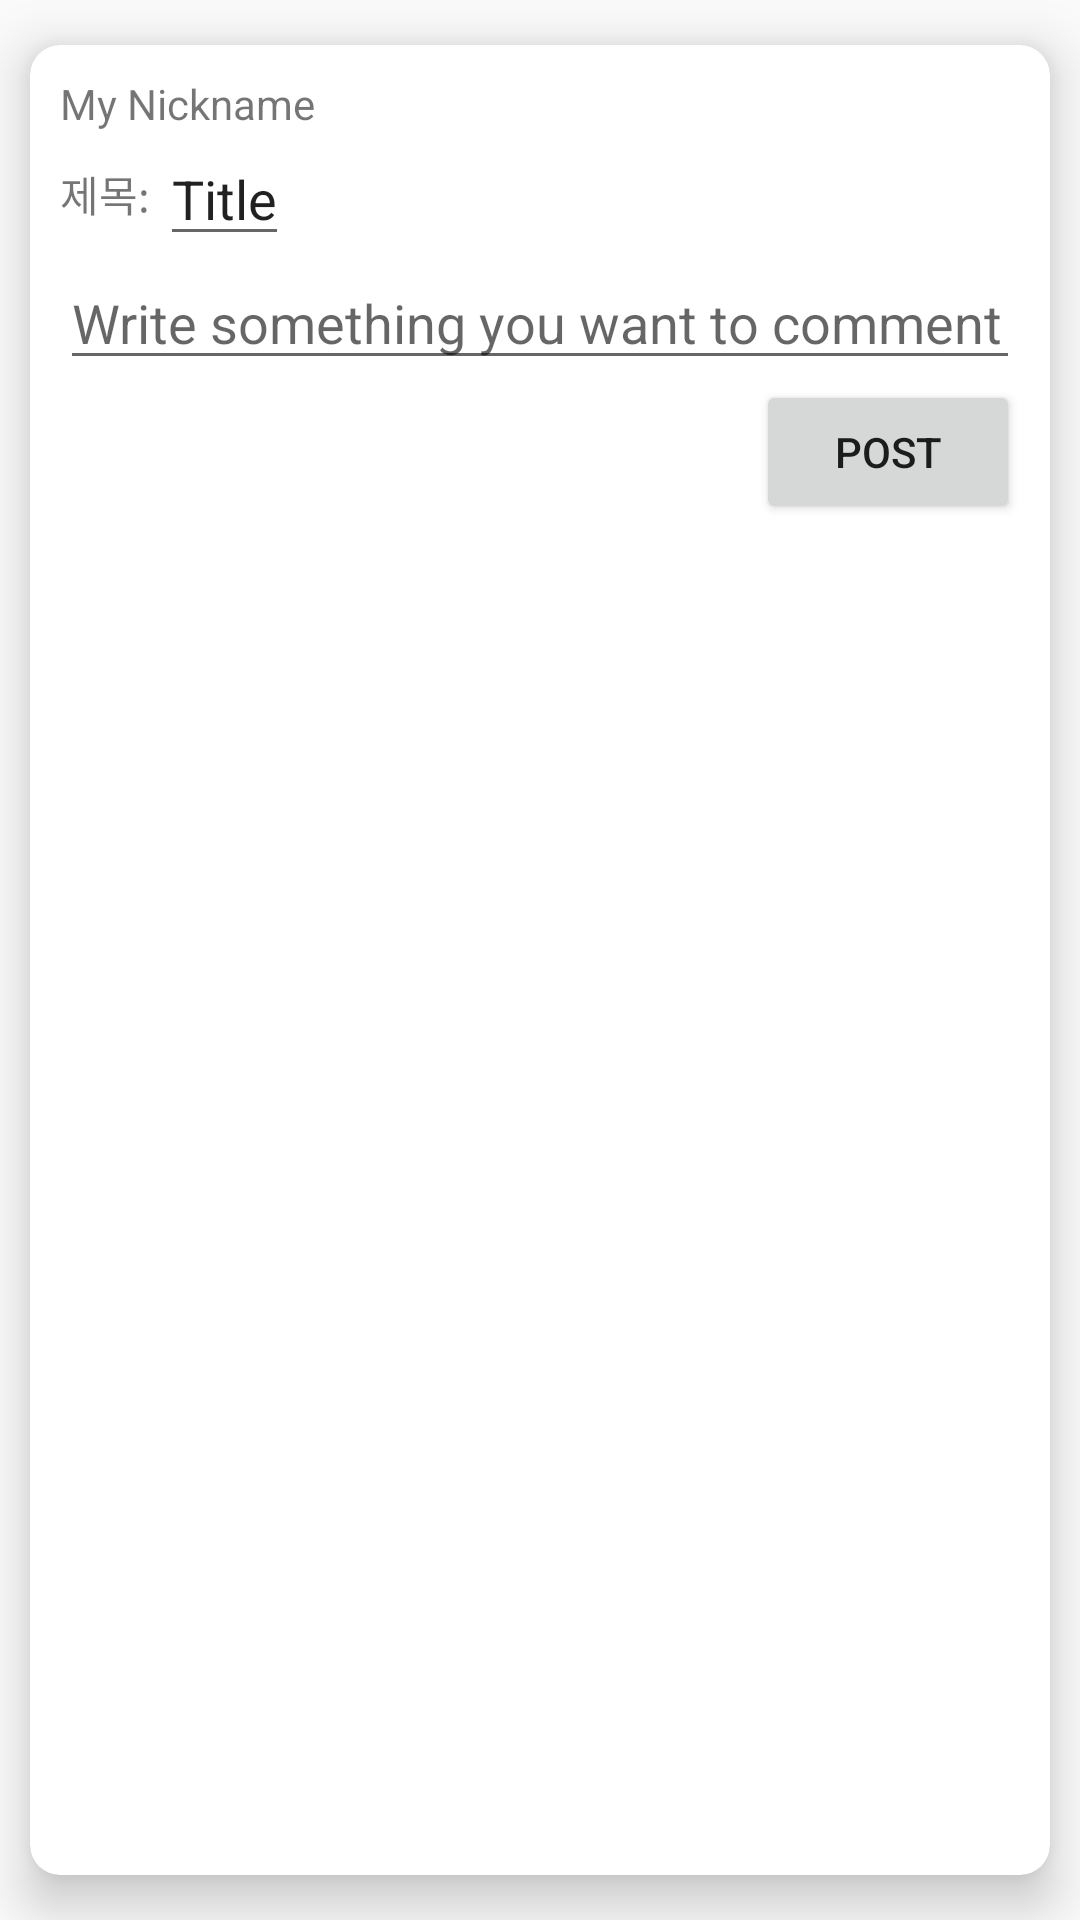

Write the Android layout XML for this screen, with the resource values it uses.
<!-- AndroidManifest.xml: application theme NoTitle -->
<!-- res/layout/activity_newcomment_dialog.xml -->
<?xml version="1.0" encoding="utf-8"?>
<android.support.v7.widget.CardView
    xmlns:android="http://schemas.android.com/apk/res/android"
    xmlns:card_view="http://schemas.android.com/apk/res-auto"
    android:id="@+id/cv_history"
    android:layout_width="match_parent"
    android:layout_height="wrap_content"
    card_view:cardCornerRadius="10dp"
    card_view:cardElevation="10dp"
    card_view:cardUseCompatPadding="true"
    card_view:contentPadding="10dp"
    card_view:cardPreventCornerOverlap="false"
    android:layout_alignParentStart="true"
    android:layout_alignParentLeft="true">

    <LinearLayout
        android:orientation="vertical"
        android:layout_width="match_parent"
        android:layout_height="match_parent">

        <RelativeLayout
            android:layout_width="match_parent"
            android:layout_height="wrap_content">

            <TextView
                android:layout_width="wrap_content"
                android:layout_height="wrap_content"
                android:id="@+id/id_history_tv"
                android:text="My Nickname"/>

        </RelativeLayout>

        <RelativeLayout
            android:layout_width="match_parent"
            android:layout_height="wrap_content">

            <TextView
                android:id="@+id/just_title"
                android:layout_width="wrap_content"
                android:layout_height="wrap_content"
                android:layout_centerVertical="true"
                android:text="제목: "/>

            <EditText
                android:id="@+id/title_newcomment_tv"
                android:layout_width="wrap_content"
                android:layout_height="wrap_content"
                android:text="Title"
                android:layout_alignParentTop="true"
                android:layout_toRightOf="@+id/just_title"
                android:layout_toEndOf="@+id/just_title" />

        </RelativeLayout>

        <RelativeLayout
            android:layout_width="match_parent"
            android:layout_height="wrap_content">

            <EditText
                android:layout_width="match_parent"
                android:layout_height="wrap_content"
                android:id="@+id/context_newcomment_tv"
                android:hint="Write something you want to comment"
                android:maxLength="300"/>
        </RelativeLayout>

        <RelativeLayout
            android:layout_width="match_parent"
            android:layout_height="wrap_content">

            <Button
                android:id="@+id/post_newcomment_btn"
                android:layout_width="wrap_content"
                android:layout_height="wrap_content"
                android:text="Post"
                android:layout_alignParentTop="true"
                android:layout_alignParentRight="true"
                android:layout_alignParentEnd="true" />

        </RelativeLayout>

    </LinearLayout>

</android.support.v7.widget.CardView>
<!-- resources referenced by this layout -->
<resources>
  <style name="NoTitle" parent="Theme.AppCompat.Light.NoActionBar">
          <item name="windowActionBar">false</item>
          <item name="windowNoTitle">true</item>
          <item name="colorPrimary">@color/colorPrimary</item>
          <item name="colorPrimaryDark">@color/colorPrimaryDark</item>
          <item name="colorAccent">@color/colorAccent</item>
      </style>
  <color name="colorPrimary">#03a9f4</color>
  <color name="colorPrimaryDark">#303F9F</color>
  <color name="colorAccent">#0863dd</color>
</resources>
